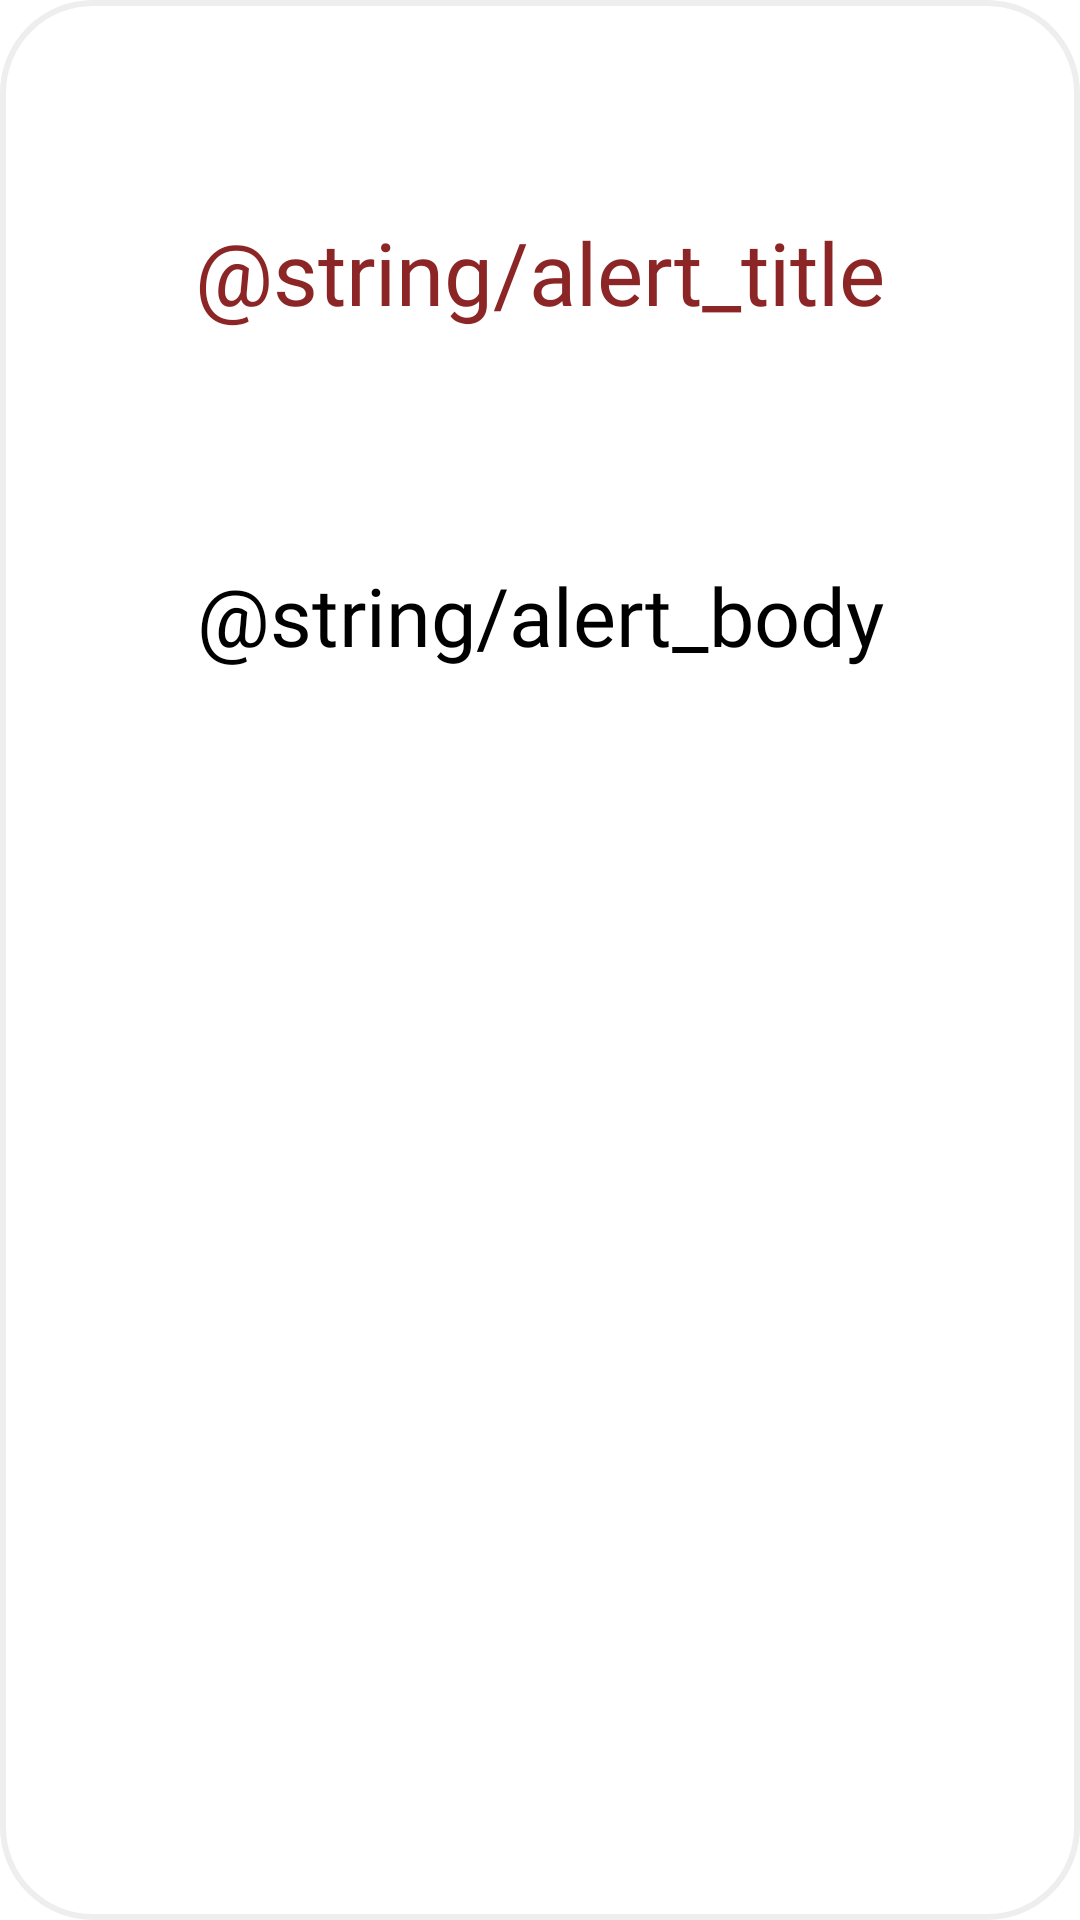

Here is an Android app screen rendered from its layout file. Give the layout XML and the strings, colors and styles it references.
<!-- AndroidManifest.xml: application theme SkillTheme -->
<!-- res/layout/wifi_activity.xml -->
<?xml version="1.0" encoding="utf-8"?>
<LinearLayout xmlns:android="http://schemas.android.com/apk/res/android"
    android:background="@drawable/custom_popup"
    android:orientation="vertical"
    android:layout_width="1000dp"
    android:layout_height="300dp">

    <TextView
        android:id="@+id/alertTitle"
        android:layout_width="match_parent"
        android:layout_height="110dp"
        android:gravity="center|bottom"
        android:textSize="@dimen/buttonText"
        android:textColor="@color/red"
        android:fontFamily="@font/nanumsquare_bold"
        android:text="@string/alert_title" />

    <TextView
        android:id="@+id/alertBody"
        android:lineSpacingExtra="5dp"
        android:layout_width="match_parent"
        android:layout_height="190dp"
        android:gravity="center"
        android:textSize="@dimen/buttonText_en"
        android:textColor="#000"
        android:fontFamily="@font/nanumsquare_bold"
        android:text="@string/alert_body" />
</LinearLayout>
<!-- resources referenced by this layout -->
<resources>
  <color name="red">#8C2626</color>
  <dimen name="buttonText">29sp</dimen>
  <dimen name="buttonText_en">27sp</dimen>
  <!-- drawable custom_popup (drawable) -->
  <?xml version="1.0" encoding="utf-8"?>
  <shape xmlns:android="http://schemas.android.com/apk/res/android">
      <solid android:color="#FAFFFFFF"/>
      <stroke android:color="#eeeeee" android:width="2dp" />
      <corners android:radius="30dp"/>
  </shape>
</resources>
